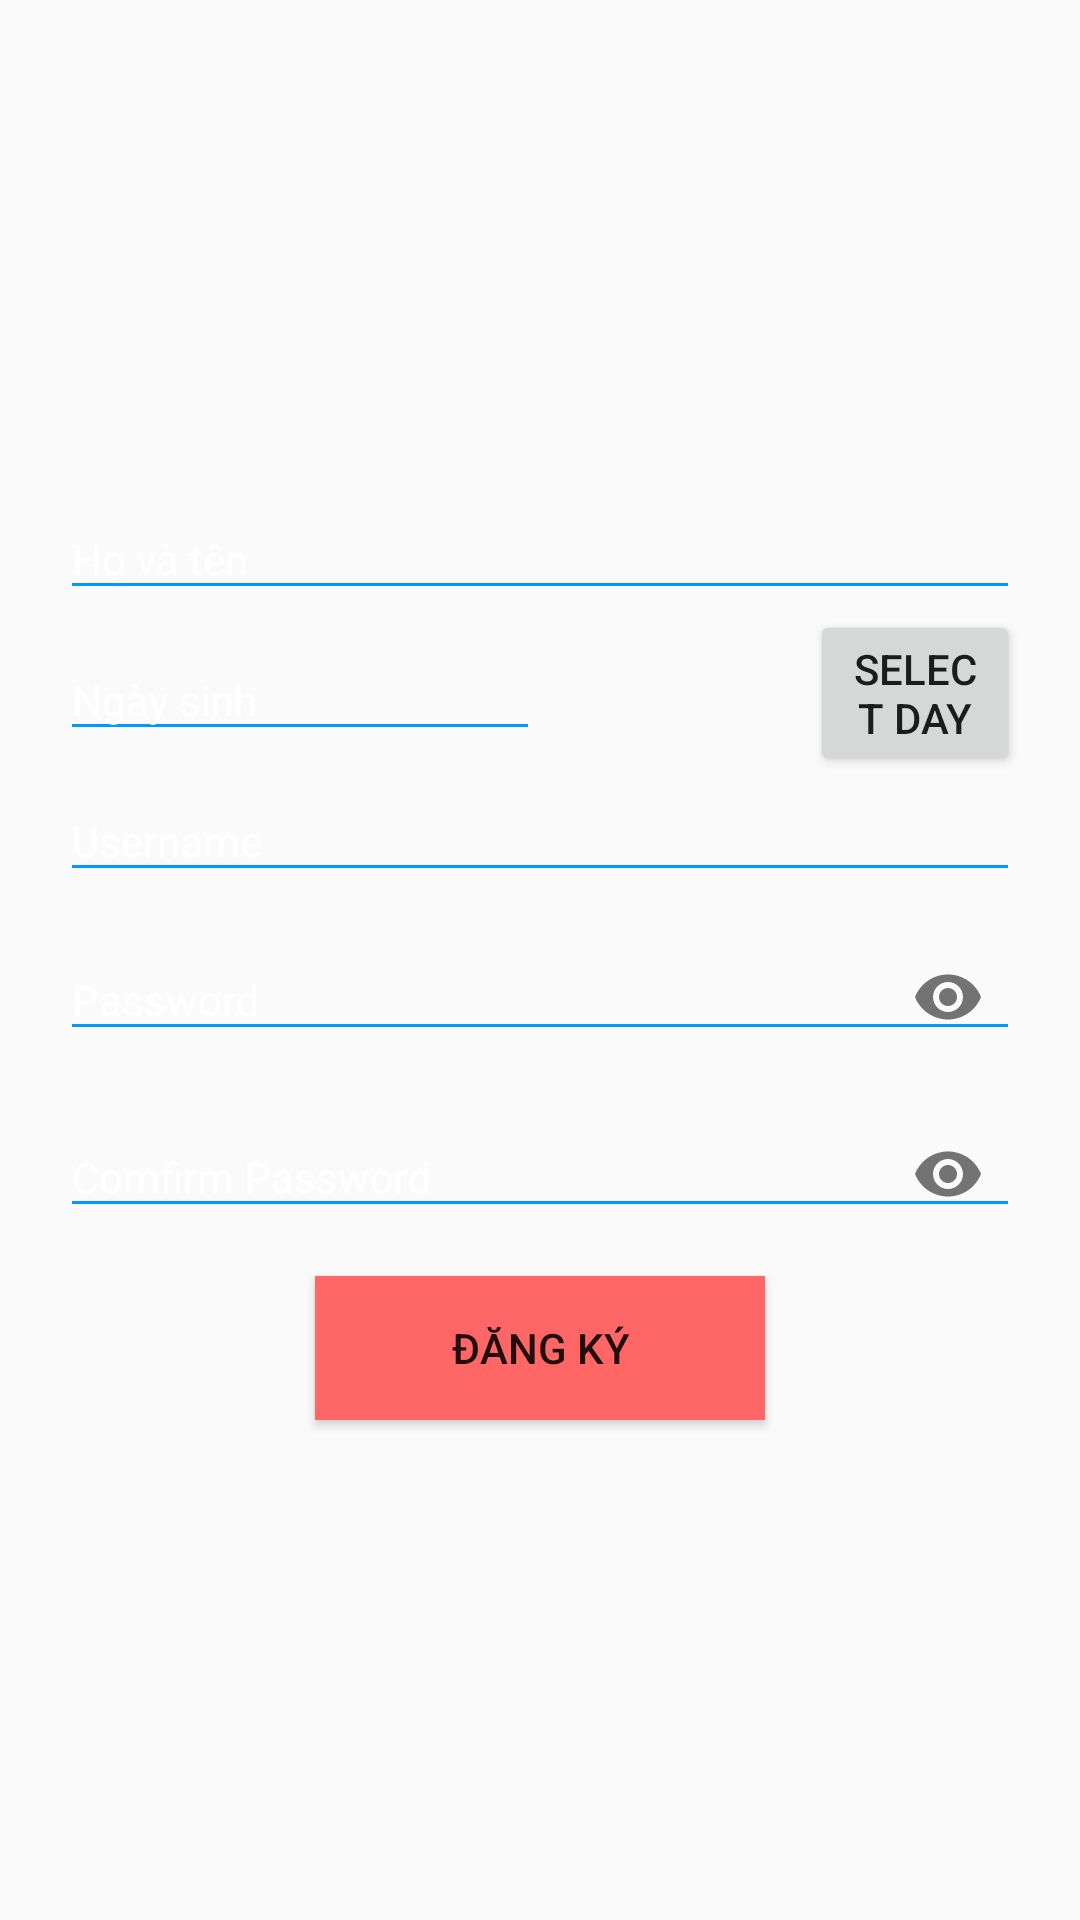

This screen was rendered from an Android layout file. Write that file and the resources it references.
<!-- AndroidManifest.xml: application theme AppTheme -->
<!-- res/layout/activity_taotaikhoan.xml -->
<?xml version="1.0" encoding="utf-8"?>
<RelativeLayout xmlns:android="http://schemas.android.com/apk/res/android"
    xmlns:app="http://schemas.android.com/apk/res-auto"
    xmlns:tools="http://schemas.android.com/tools"
    android:layout_width="match_parent"
    android:layout_height="match_parent"
    android:background="@drawable/background"
    tools:context=".Dangnhap">

    <ImageButton
        android:layout_width="wrap_content"
        android:layout_height="wrap_content"
        android:id="@+id/ibGoback_taotk"
        android:layout_margin="10dp"
        android:src="@drawable/ic_arrow_back_white_24dp"
        android:background="@android:color/transparent"
        android:layout_alignParentLeft="true">
    </ImageButton>

    <RelativeLayout

        android:layout_width="match_parent"
        android:layout_height="match_parent"
        android:gravity="center_vertical"
        android:orientation="vertical"
        android:paddingLeft="20dp"
        android:paddingRight="20dp">
            <com.google.android.material.textfield.TextInputLayout
                android:layout_width="match_parent"
                android:layout_height="wrap_content"
                android:theme="@style/EditTextHint"
                android:id="@+id/tilHovaten">
                <EditText
                    android:layout_width="match_parent"
                    android:layout_height="wrap_content"
                    android:id="@+id/etHovaten"
                    android:hint="Họ và tên"
                    android:inputType="textPersonName"
                    android:textColorHint="@color/colorTextLight"
                    android:textColor="@color/colorTextLight">

                </EditText>
            </com.google.android.material.textfield.TextInputLayout>
            <com.google.android.material.textfield.TextInputLayout
                android:layout_width="250dp"
                android:layout_height="wrap_content"
                android:id="@+id/tilNgaysinh"
                android:layout_below="@+id/tilHovaten"
                android:theme="@style/EditTextHint"
                android:paddingRight="90dp">

                <EditText
                    android:id="@+id/etNgaysinh"
                    android:layout_width="match_parent"
                    android:layout_height="wrap_content"
                    android:hint="Ngày sinh"
                    android:inputType="datetime"
                    android:textColor="@color/colorTextLight"
                    android:textColorHint="@color/colorTextLight"></EditText>

            </com.google.android.material.textfield.TextInputLayout>

            <Button
                android:layout_width="wrap_content"
                android:layout_height="wrap_content"
                android:id="@+id/btSelectday"
                android:text="Select day"
                android:layout_toRightOf="@+id/tilNgaysinh"
                android:layout_below="@+id/tilHovaten"
                android:layout_alignParentRight="true"
                android:layout_marginLeft="0dp">

            </Button>

            <com.google.android.material.textfield.TextInputLayout
                android:layout_width="match_parent"
                android:layout_height="wrap_content"
                android:id="@+id/tilUsername"
                android:theme="@style/EditTextHint"
                android:layout_below="@+id/tilNgaysinh">
                <EditText
                    android:layout_width="match_parent"
                    android:layout_height="wrap_content"
                    android:id="@+id/etUsername"
                    android:hint="Username"
                    android:inputType="textPersonName"
                    android:textColorHint="@color/colorTextLight"
                    android:textColor="@color/colorTextLight">

                </EditText>
             </com.google.android.material.textfield.TextInputLayout>
            <com.google.android.material.textfield.TextInputLayout
                android:layout_width="match_parent"
                android:layout_height="wrap_content"
                android:id="@+id/tilPassword"
                android:layout_below="@+id/tilUsername"
                android:theme="@style/EditTextHint"
                app:passwordToggleEnabled="true">
                <EditText
                    android:layout_width="match_parent"
                    android:layout_height="wrap_content"
                    android:id="@+id/etPassword"
                    android:hint="Password"
                    android:inputType="textPassword"
                    android:textColorHint="@color/colorTextLight"
                    android:textColor="@color/colorTextLight">
                </EditText>
            </com.google.android.material.textfield.TextInputLayout>

            <com.google.android.material.textfield.TextInputLayout
                android:layout_width="match_parent"
                android:layout_height="wrap_content"
                android:id="@+id/tilComfirmpassword"
                android:layout_below="@+id/tilPassword"
                android:theme="@style/EditTextHint"
                app:passwordToggleEnabled="true">
                <EditText
                    android:layout_width="match_parent"
                    android:layout_height="wrap_content"
                    android:id="@+id/etComfirmpassword"
                    android:hint="Comfirm Password"
                    android:inputType="textPassword"
                    android:textColorHint="@color/colorTextLight"
                    android:textColor="@color/colorTextLight">
                </EditText>
            </com.google.android.material.textfield.TextInputLayout>

            <ProgressBar
                android:layout_width="match_parent"
                android:layout_height="wrap_content"
                android:id="@+id/loading"
                style="@android:style/Widget.ProgressBar.Small"
                android:layout_below="@+id/btRegister"
                android:visibility="gone">

            </ProgressBar>


            <Button
                android:id="@+id/btRegister"
                android:layout_width="150dp"
                android:layout_height="wrap_content"
                android:layout_below="@+id/tilComfirmpassword"
                android:layout_centerInParent="true"
                android:layout_margin="10dp"
                android:background="#FF6666"
                android:textAllCaps="true"
                android:text="đăng ký">

            </Button>

    </RelativeLayout>
</RelativeLayout>
<!-- resources referenced by this layout -->
<resources>
  <color name="colorTextLight">#FFFFFF</color>
  <style name="EditTextHint" parent="TextAppearance.AppCompat">
          <item name="colorAccent">@android:color/white</item>
          <item name="android:textColorHint">@color/BackgroundtWhiteColor</item>
          <item name="colorControlNormal">@color/colorPrimary</item>
          <item name="colorControlActivated">@color/colorPrimary</item>
          <item name="colorControlHighlight">@color/BackgroundtWhiteColor</item>
      </style>
  <style name="AppTheme" parent="Theme.AppCompat.Light.NoActionBar">
          
          <item name="colorPrimary">@color/colorPrimary</item>
          <item name="colorPrimaryDark">@color/colorPrimaryDark</item>
          <item name="colorAccent">@color/colorAccent</item>
          <item name="android:navigationBarColor">#000000</item>
      </style>
  <color name="BackgroundtWhiteColor">#FFFFFF</color>
  <color name="colorPrimary">#0099FF</color>
  <color name="colorPrimaryDark">#009BFF</color>
  <color name="colorAccent">#0099FF</color>
</resources>
